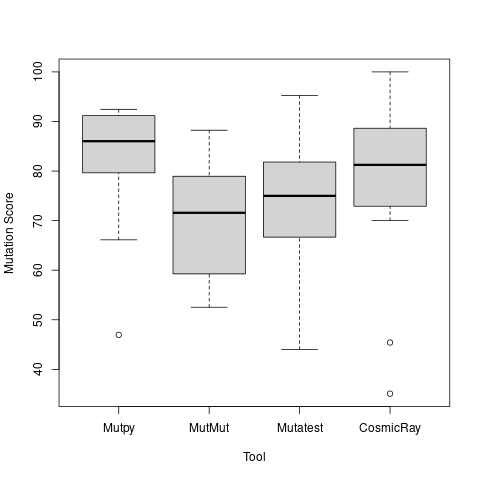

The table this chart was drawn from, first rows:
Mutpy; MutMut; Mutatest; CosmicRay
81.17; 70.83; 80.00; 80.09
66.13; 52.53; 56.00; 72.9
74.56; 62.01; 75.00; 75.95
92.45; 88.24; 95.00; 100
84.00; 72.13; 81.82; 87.14
79.64; 71.58; 81.25; 72.6
88.68; 81.82; 95.24; 88.64
79.34; 58.00; 66.67; 70.37
91.82; 76.09; 66.67; 90.28
91.18; 59.26; 70.59; 93.24
88.06; 77.78; 80.95; 100
86.02; 78.08; 68.42; 85.48
91.44; 78.95; 59.09; 80.22
83.84; 79.73; 67.86; 85.71
91.67; 85.00; 90.91; 81.25
46.96; 59.02; 44.00; 45.41
71.32; 58.82; 95.00; 35.09
89.66; 83.33; 84.62; 94.74
83.23; 61.4; 69.57; 70.00
87.7; 63.83; 75.76; 84.72
91.43; 55.56; 47.06; 80.00
